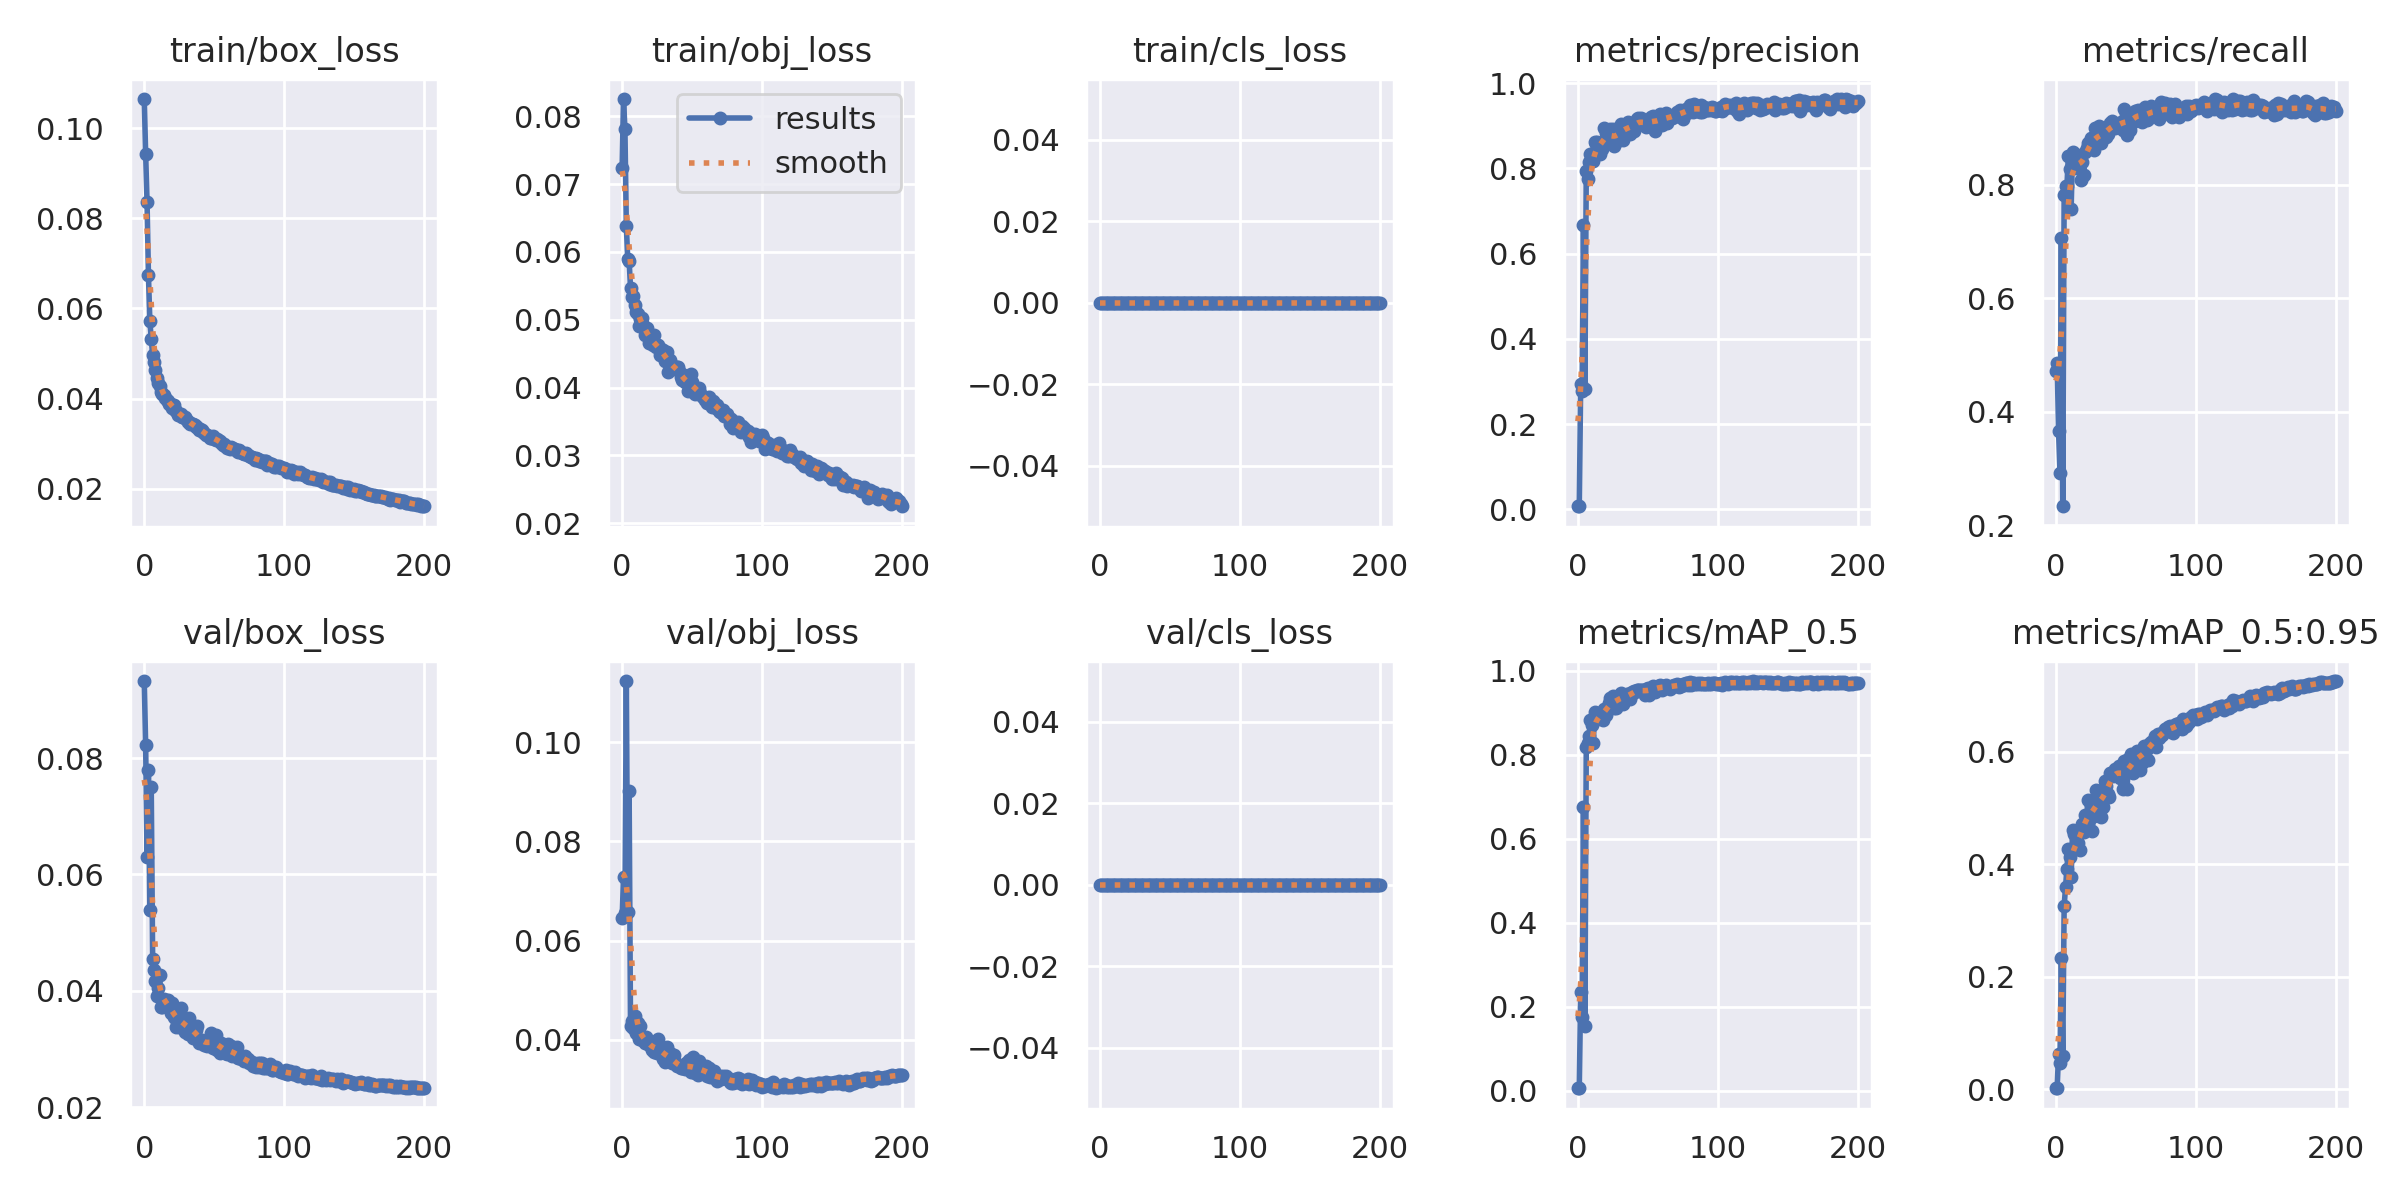

Source data for this figure (header and first rows):
epoch, train/box_loss, train/obj_loss, train/cls_loss, metrics/precision, metrics/recall, metrics/mAP_0.5, metrics/mAP_0.5:0.95, val/box_loss, val/obj_loss, val/cls_loss, x/lr0, x/lr1, x/lr2
0, 0.1065, 0.0724, 0, 0.007424, 0.4717, 0.006186, 0.001635, 0.09324, 0.06447, 0, 0.07086, 0.003238, 0.003238
1, 0.09431, 0.08252, 0, 0.007665, 0.487, 0.006396, 0.00163, 0.08225, 0.07283, 0, 0.04083, 0.006539, 0.006539
2, 0.08356, 0.07807, 0, 0.2939, 0.367, 0.2365, 0.06336, 0.06303, 0.06551, 0, 0.01076, 0.009807, 0.009807
3, 0.06743, 0.06387, 0, 0.2776, 0.2921, 0.1768, 0.04568, 0.07802, 0.1123, 0, 0.009852, 0.009852, 0.009852
4, 0.05725, 0.05897, 0, 0.6663, 0.7059, 0.6757, 0.2331, 0.05387, 0.06579, 0, 0.009852, 0.009852, 0.009852
5, 0.05318, 0.05871, 0, 0.2818, 0.2338, 0.1551, 0.05882, 0.07509, 0.09014, 0, 0.009803, 0.009803, 0.009803
6, 0.04972, 0.05473, 0, 0.7928, 0.7819, 0.8186, 0.3258, 0.0455, 0.0427, 0, 0.009754, 0.009754, 0.009754
7, 0.04815, 0.05339, 0, 0.776, 0.7986, 0.8274, 0.3589, 0.04355, 0.0438, 0, 0.009704, 0.009704, 0.009704
8, 0.04638, 0.05351, 0, 0.8154, 0.7984, 0.8448, 0.3926, 0.04176, 0.0424, 0, 0.009655, 0.009655, 0.009655
9, 0.0446, 0.05224, 0, 0.8338, 0.8516, 0.8836, 0.4268, 0.03908, 0.04472, 0, 0.009606, 0.009606, 0.009606
10, 0.04345, 0.0511, 0, 0.8285, 0.8275, 0.8723, 0.4137, 0.04048, 0.04136, 0, 0.009557, 0.009557, 0.009557
11, 0.04281, 0.05091, 0, 0.8172, 0.7581, 0.8278, 0.3771, 0.04274, 0.04343, 0, 0.009508, 0.009508, 0.009508
12, 0.04149, 0.04912, 0, 0.8608, 0.8584, 0.9025, 0.4605, 0.03721, 0.04015, 0, 0.009458, 0.009458, 0.009458
13, 0.04103, 0.05017, 0, 0.8578, 0.8409, 0.8991, 0.4536, 0.03724, 0.04284, 0, 0.009409, 0.009409, 0.009409
14, 0.04083, 0.05019, 0, 0.8614, 0.8305, 0.8848, 0.4271, 0.03866, 0.03992, 0, 0.00936, 0.00936, 0.00936
15, 0.04002, 0.04917, 0, 0.847, 0.8521, 0.8967, 0.4285, 0.0383, 0.04022, 0, 0.00931, 0.00931, 0.00931
16, 0.03969, 0.04772, 0, 0.8326, 0.8409, 0.8914, 0.4377, 0.03763, 0.0394, 0, 0.009261, 0.009261, 0.009261
17, 0.0394, 0.04863, 0, 0.845, 0.8507, 0.8934, 0.4257, 0.0385, 0.04052, 0, 0.009212, 0.009212, 0.009212
18, 0.03889, 0.0488, 0, 0.8619, 0.8085, 0.884, 0.4596, 0.03751, 0.03991, 0, 0.009163, 0.009163, 0.009163
19, 0.03871, 0.04661, 0, 0.8951, 0.84, 0.9097, 0.4721, 0.03619, 0.03899, 0, 0.009113, 0.009113, 0.009113
20, 0.03793, 0.04762, 0, 0.8837, 0.8165, 0.8962, 0.4568, 0.03785, 0.03969, 0, 0.009064, 0.009064, 0.009064
21, 0.03862, 0.04654, 0, 0.8772, 0.8574, 0.9123, 0.4878, 0.03542, 0.03804, 0, 0.009015, 0.009015, 0.009015
22, 0.03752, 0.04623, 0, 0.8834, 0.8647, 0.9237, 0.4788, 0.03525, 0.03798, 0, 0.008966, 0.008966, 0.008966
23, 0.03732, 0.0477, 0, 0.8933, 0.8736, 0.9357, 0.5149, 0.03376, 0.03746, 0, 0.008916, 0.008916, 0.008916
24, 0.03645, 0.04592, 0, 0.861, 0.8718, 0.9194, 0.479, 0.03581, 0.03895, 0, 0.008867, 0.008867, 0.008867
25, 0.03662, 0.04634, 0, 0.8923, 0.8822, 0.9393, 0.5052, 0.03373, 0.0374, 0, 0.008818, 0.008818, 0.008818
26, 0.03648, 0.04629, 0, 0.8514, 0.8651, 0.9128, 0.4586, 0.03697, 0.04013, 0, 0.008769, 0.008769, 0.008769
27, 0.03601, 0.04484, 0, 0.8616, 0.8611, 0.9122, 0.4865, 0.0352, 0.03871, 0, 0.008719, 0.008719, 0.008719
28, 0.03593, 0.04566, 0, 0.8763, 0.9006, 0.9337, 0.4953, 0.03461, 0.038, 0, 0.00867, 0.00867, 0.00867
29, 0.03599, 0.04559, 0, 0.8855, 0.8921, 0.9405, 0.5321, 0.03295, 0.03617, 0, 0.008621, 0.008621, 0.008621
30, 0.03555, 0.04514, 0, 0.8876, 0.8736, 0.9373, 0.5184, 0.03348, 0.03711, 0, 0.008572, 0.008572, 0.008572
31, 0.0347, 0.0439, 0, 0.9041, 0.9038, 0.9482, 0.5304, 0.03259, 0.03559, 0, 0.008522, 0.008522, 0.008522
32, 0.03485, 0.04522, 0, 0.8665, 0.8746, 0.9206, 0.4837, 0.03531, 0.03848, 0, 0.008473, 0.008473, 0.008473
33, 0.03442, 0.04234, 0, 0.8986, 0.8835, 0.9408, 0.5066, 0.03396, 0.03607, 0, 0.008424, 0.008424, 0.008424
34, 0.03429, 0.04407, 0, 0.8874, 0.8903, 0.9326, 0.5018, 0.03398, 0.03737, 0, 0.008375, 0.008375, 0.008375
35, 0.03431, 0.04354, 0, 0.899, 0.9007, 0.9455, 0.5485, 0.03188, 0.03598, 0, 0.008325, 0.008325, 0.008325
36, 0.0341, 0.04308, 0, 0.9089, 0.8842, 0.9446, 0.5395, 0.03231, 0.0354, 0, 0.008276, 0.008276, 0.008276
37, 0.03377, 0.04291, 0, 0.8803, 0.8889, 0.9331, 0.5249, 0.03327, 0.03691, 0, 0.008227, 0.008227, 0.008227
38, 0.0336, 0.04287, 0, 0.9045, 0.8987, 0.9435, 0.5197, 0.03394, 0.03544, 0, 0.008178, 0.008178, 0.008178
39, 0.03302, 0.04309, 0, 0.8971, 0.9092, 0.951, 0.5632, 0.03106, 0.0347, 0, 0.008128, 0.008128, 0.008128
40, 0.03332, 0.04299, 0, 0.8867, 0.9119, 0.9527, 0.5606, 0.03128, 0.03503, 0, 0.008079, 0.008079, 0.008079
41, 0.03304, 0.04241, 0, 0.8998, 0.9041, 0.9497, 0.5569, 0.03155, 0.0348, 0, 0.00803, 0.00803, 0.00803
42, 0.03264, 0.04149, 0, 0.9161, 0.9002, 0.9542, 0.57, 0.03097, 0.03438, 0, 0.007981, 0.007981, 0.007981
43, 0.03243, 0.04112, 0, 0.9181, 0.9017, 0.9551, 0.5653, 0.03073, 0.0343, 0, 0.007931, 0.007931, 0.007931
44, 0.032, 0.04183, 0, 0.9069, 0.9029, 0.9545, 0.5592, 0.0311, 0.03444, 0, 0.007882, 0.007882, 0.007882
45, 0.03198, 0.04084, 0, 0.9183, 0.9048, 0.9545, 0.5755, 0.03042, 0.03417, 0, 0.007833, 0.007833, 0.007833
46, 0.03179, 0.04131, 0, 0.9082, 0.907, 0.9551, 0.5541, 0.03153, 0.03531, 0, 0.007784, 0.007784, 0.007784
47, 0.03129, 0.03957, 0, 0.9045, 0.9101, 0.9526, 0.5714, 0.0307, 0.03454, 0, 0.007734, 0.007734, 0.007734
48, 0.03128, 0.04034, 0, 0.9025, 0.8966, 0.9436, 0.5339, 0.03266, 0.03601, 0, 0.007685, 0.007685, 0.007685
49, 0.03158, 0.04205, 0, 0.8969, 0.9335, 0.9562, 0.5833, 0.03014, 0.0336, 0, 0.007636, 0.007636, 0.007636
50, 0.03104, 0.04089, 0, 0.9125, 0.9249, 0.9597, 0.5623, 0.03134, 0.03364, 0, 0.007587, 0.007587, 0.007587
51, 0.0309, 0.03959, 0, 0.8995, 0.888, 0.9423, 0.5341, 0.03236, 0.03662, 0, 0.007537, 0.007537, 0.007537
52, 0.03091, 0.03909, 0, 0.9211, 0.9146, 0.9604, 0.5882, 0.02987, 0.03332, 0, 0.007488, 0.007488, 0.007488
53, 0.03089, 0.03995, 0, 0.9179, 0.8961, 0.9537, 0.5667, 0.03128, 0.03449, 0, 0.007439, 0.007439, 0.007439
54, 0.03061, 0.03944, 0, 0.9218, 0.9236, 0.9629, 0.5961, 0.02928, 0.03286, 0, 0.00739, 0.00739, 0.00739
55, 0.03008, 0.03994, 0, 0.8869, 0.9101, 0.95, 0.5634, 0.03107, 0.03574, 0, 0.00734, 0.00734, 0.00734
56, 0.02975, 0.03923, 0, 0.9042, 0.9155, 0.9559, 0.5856, 0.02982, 0.03437, 0, 0.007291, 0.007291, 0.007291
57, 0.0299, 0.03874, 0, 0.9124, 0.9294, 0.9631, 0.5886, 0.02988, 0.03339, 0, 0.007242, 0.007242, 0.007242
58, 0.02956, 0.03867, 0, 0.9197, 0.9218, 0.9614, 0.6025, 0.02932, 0.03373, 0, 0.007193, 0.007193, 0.007193
59, 0.02909, 0.03823, 0, 0.9272, 0.9312, 0.9674, 0.6007, 0.02911, 0.0331, 0, 0.007143, 0.007143, 0.007143
... 141 more rows
